Run: headless pygame with SDL's dummy video driver; simulated clock (each Clock.tick advances the game by its frame time, no real sleeping); random seed 0; keys injected as events and as key.get_pressed() state; no mouse input.
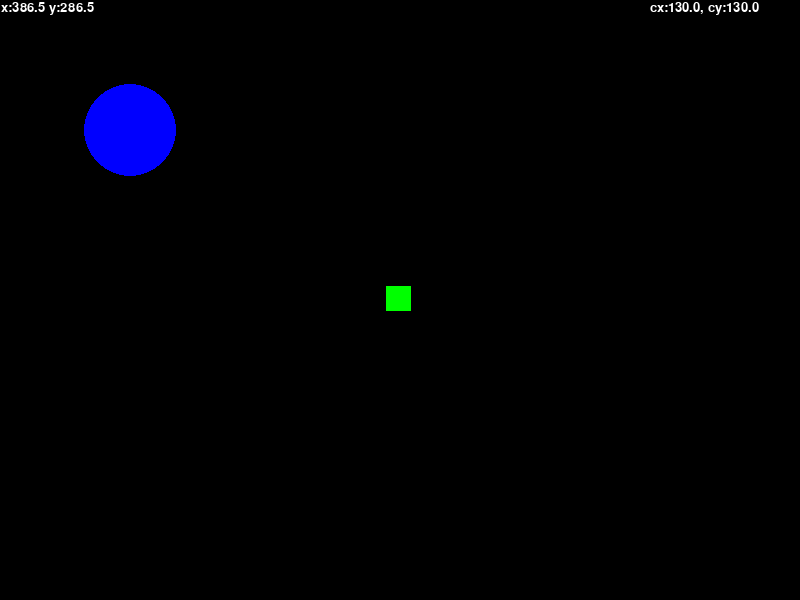
Frame 1 of 4 · flips 1–60 · no input
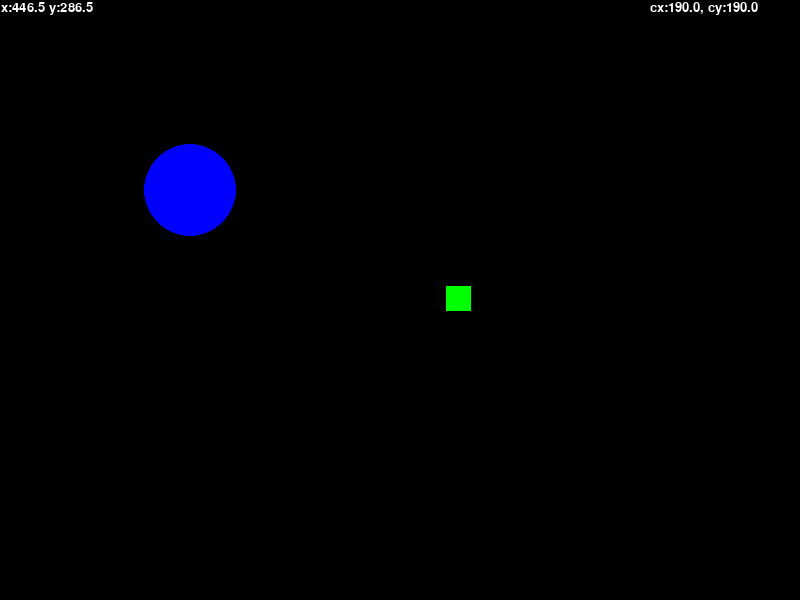
Frame 2 of 4 · flips 61–180 · tapped SPACE, RETURN · held RIGHT (→), D
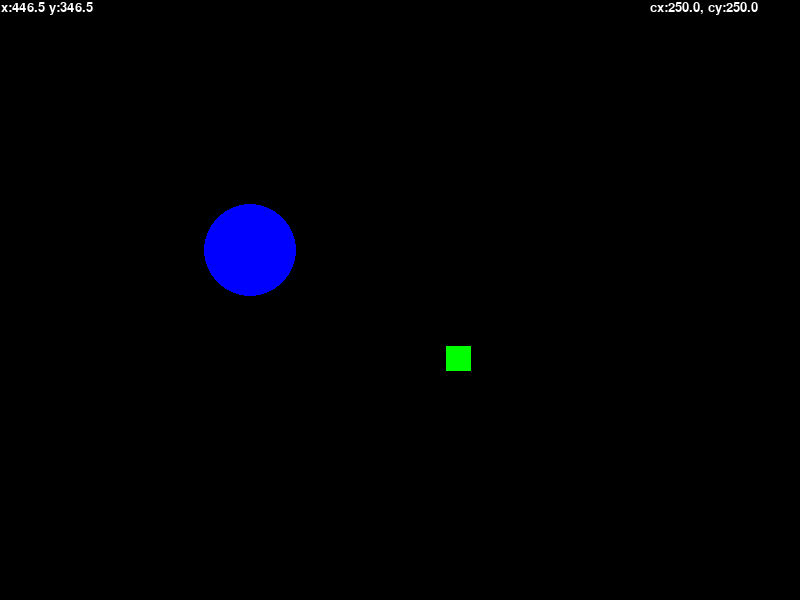
Frame 3 of 4 · flips 181–300 · held DOWN (↓), S
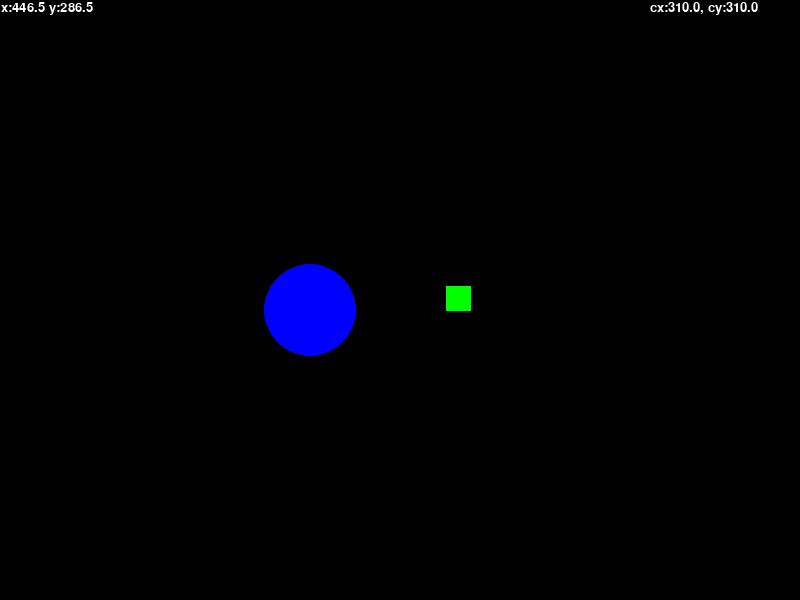
Frame 4 of 4 · flips 301–420 · held LEFT (←), A, UP (↑), W

The pygame program that drew these frames:

import pygame as py

py.init()

window_height = 600
window_width = 800
window_size = (window_width, window_height)
screen = py.display.set_mode(window_size)
font = py.font.SysFont("Arial", 20)
circlesize = 46
circlex = 100
circley = 100
circlecolor = (0, 0, 255)
circlespeed = 0.5
square_color = (0, 255, 0) #Should be Red
squaresize = 25
squarex = 399 - (squaresize/2)
squarey = 299 - (squaresize/2)
squarespeed = 0.5
mu = False
md = False
mr = False
ml = False
Circle_mu = False
Circle_md = True
Circle_ml = False 
Circle_mr = True
py.display.set_caption("Dodge The Bullet!")

running = True
while True:
    while running:
        for event in py.event.get():
            if event.type == py.QUIT:
                running = False
            elif event.type == py.KEYDOWN:
                if event.key == py.K_w:
                    mu = True
                elif event.key == py.K_s:
                    md = True
                elif event.key == py.K_a:
                    ml = True
                elif event.key == py.K_d:
                    mr = True
            elif event.type == py.KEYUP:
                if event.key == py.K_w:
                    mu = False
                elif event.key == py.K_s:
                    md = False
                elif event.key == py.K_d:
                    mr = False
                elif event.key == py.K_a:
                    ml = False
        if mu == True and squarey > 0:
            squarey -= squarespeed
        elif md == True and squarey < window_height - squaresize:
            squarey += squarespeed
        elif mr == True and squarex < window_width - squaresize:
            squarex += squarespeed
        elif ml == True and squarex > 0:
            squarex -= squarespeed
    
        if Circle_md == True:
            circley += circlespeed
        if Circle_mu == True:
            circley -= circlespeed
        if Circle_ml == True:
            circlex -= circlespeed
        if Circle_mr == True:
            circlex = circlex + circlespeed    
    
        if circlex >= window_width - circlesize:
            Circle_mr = False
            Circle_ml = True
        elif circlex <= 0:
            Circle_ml = False
            Circle_mr = True
        elif circley >= window_height - circlesize:
            Circle_md = False
            Circle_mu = True
        elif circley <= 0:
            Circle_mu = False
            Circle_md = True
    
        if squarex >= circlex - circlesize and squarex <= circlex + circlesize and squarey >= circley - circlesize and squarey <= circley + circlesize:
            break
        CircleText = f"cx:{circlex}, cy:{circley}"
        text = f"x:{squarex} y:{squarey}"                   
        GameOverText = "You Lost! Try Again."
        screen.fill((0, 0, 0))
        py.draw.circle(screen, circlecolor, (circlex, circley), circlesize)
        py.draw.rect(screen, square_color, (squarex, squarey, squaresize, squaresize))
        screen.blit(font.render(text, True, (255, 255, 255)), (1, 1))
        screen.blit(font.render(CircleText, True, (255, 255, 255)), (650, 1))
        py.display.flip()

    squarex = -1222
    squarey = -1222
    circlex = -1222
    circley = -1222
    py.draw.circle(screen, circlecolor, (circlex, circley), circlesize)
    py.draw.rect(screen, square_color, (squarex, squarey, squaresize, squaresize))
    screen.fill((0, 0, 0))
    screen.blit(font.render(GameOverText, True, (255, 0, 0)), (1, 1))
    py.display.flip()
    py.time.wait(1250)
    break
py.quit()
